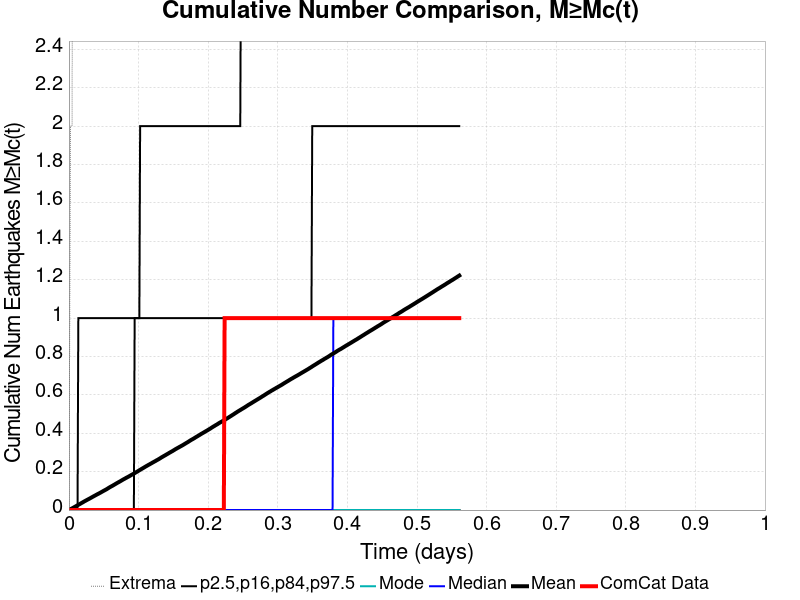

The data file committed next to this chart (first rows):
Time (days), ComCat Data, Simulation Mean, Simulation Median, Simulation Mode, Simulation Minimum, Simulation Maximum, 2.5 %-ile, 16 %-ile, 84 %-ile, 97.5 %-ile
0.0, 0.0, 0.0, 0.0, 0.0, 0.0, 0.0, 0.0, 0.0, 0.0, 0.0
0.001124, 0.0, 0.00232, 0.0, 0.0, 0.0, 1.0, 0.0, 0.0, 0.0, 0.0
0.002248, 0.0, 0.00454, 0.0, 0.0, 0.0, 2.0, 0.0, 0.0, 0.0, 0.0
0.003372, 0.0, 0.00656, 0.0, 0.0, 0.0, 2.0, 0.0, 0.0, 0.0, 0.0
0.004496, 0.0, 0.00877, 0.0, 0.0, 0.0, 2.0, 0.0, 0.0, 0.0, 0.0
0.00562, 0.0, 0.01091, 0.0, 0.0, 0.0, 4.0, 0.0, 0.0, 0.0, 0.0
0.006744, 0.0, 0.01321, 0.0, 0.0, 0.0, 4.0, 0.0, 0.0, 0.0, 0.0
0.007868, 0.0, 0.01557, 0.0, 0.0, 0.0, 4.0, 0.0, 0.0, 0.0, 0.0
0.008992, 0.0, 0.01784, 0.0, 0.0, 0.0, 4.0, 0.0, 0.0, 0.0, 0.0
0.01012, 0.0, 0.02023, 0.0, 0.0, 0.0, 5.0, 0.0, 0.0, 0.0, 0.0
0.01124, 0.0, 0.02249, 0.0, 0.0, 0.0, 6.0, 0.0, 0.0, 0.0, 0.0
0.01236, 0.0, 0.02473, 0.0, 0.0, 0.0, 7.0, 0.0, 0.0, 0.0, 0.0
0.01349, 0.0, 0.02715, 0.0, 0.0, 0.0, 7.0, 0.0, 0.0, 0.0, 1.0
0.01461, 0.0, 0.02945, 0.0, 0.0, 0.0, 7.0, 0.0, 0.0, 0.0, 1.0
0.01574, 0.0, 0.03168, 0.0, 0.0, 0.0, 7.0, 0.0, 0.0, 0.0, 1.0
0.01686, 0.0, 0.03399, 0.0, 0.0, 0.0, 7.0, 0.0, 0.0, 0.0, 1.0
0.01798, 0.0, 0.03652, 0.0, 0.0, 0.0, 8.0, 0.0, 0.0, 0.0, 1.0
0.01911, 0.0, 0.03866, 0.0, 0.0, 0.0, 8.0, 0.0, 0.0, 0.0, 1.0
0.02023, 0.0, 0.04117, 0.0, 0.0, 0.0, 9.0, 0.0, 0.0, 0.0, 1.0
0.02136, 0.0, 0.04348, 0.0, 0.0, 0.0, 9.0, 0.0, 0.0, 0.0, 1.0
0.02248, 0.0, 0.04596, 0.0, 0.0, 0.0, 9.0, 0.0, 0.0, 0.0, 1.0
0.0236, 0.0, 0.04802, 0.0, 0.0, 0.0, 9.0, 0.0, 0.0, 0.0, 1.0
0.02473, 0.0, 0.0503, 0.0, 0.0, 0.0, 9.0, 0.0, 0.0, 0.0, 1.0
0.02585, 0.0, 0.05252, 0.0, 0.0, 0.0, 9.0, 0.0, 0.0, 0.0, 1.0
0.02698, 0.0, 0.05479, 0.0, 0.0, 0.0, 9.0, 0.0, 0.0, 0.0, 1.0
0.0281, 0.0, 0.05685, 0.0, 0.0, 0.0, 9.0, 0.0, 0.0, 0.0, 1.0
0.02922, 0.0, 0.059, 0.0, 0.0, 0.0, 9.0, 0.0, 0.0, 0.0, 1.0
0.03035, 0.0, 0.06127, 0.0, 0.0, 0.0, 9.0, 0.0, 0.0, 0.0, 1.0
0.03147, 0.0, 0.06353, 0.0, 0.0, 0.0, 9.0, 0.0, 0.0, 0.0, 1.0
0.0326, 0.0, 0.06584, 0.0, 0.0, 0.0, 9.0, 0.0, 0.0, 0.0, 1.0
0.03372, 0.0, 0.06813, 0.0, 0.0, 0.0, 9.0, 0.0, 0.0, 0.0, 1.0
0.03484, 0.0, 0.07044, 0.0, 0.0, 0.0, 11.0, 0.0, 0.0, 0.0, 1.0
0.03597, 0.0, 0.07269, 0.0, 0.0, 0.0, 11.0, 0.0, 0.0, 0.0, 1.0
0.03709, 0.0, 0.07483, 0.0, 0.0, 0.0, 12.0, 0.0, 0.0, 0.0, 1.0
0.03821, 0.0, 0.07702, 0.0, 0.0, 0.0, 12.0, 0.0, 0.0, 0.0, 1.0
0.03934, 0.0, 0.07934, 0.0, 0.0, 0.0, 12.0, 0.0, 0.0, 0.0, 1.0
0.04046, 0.0, 0.08155, 0.0, 0.0, 0.0, 12.0, 0.0, 0.0, 0.0, 1.0
0.04159, 0.0, 0.08365, 0.0, 0.0, 0.0, 12.0, 0.0, 0.0, 0.0, 1.0
0.04271, 0.0, 0.08574, 0.0, 0.0, 0.0, 12.0, 0.0, 0.0, 0.0, 1.0
0.04383, 0.0, 0.0879, 0.0, 0.0, 0.0, 12.0, 0.0, 0.0, 0.0, 1.0
0.04496, 0.0, 0.09016, 0.0, 0.0, 0.0, 13.0, 0.0, 0.0, 0.0, 1.0
0.04608, 0.0, 0.09238, 0.0, 0.0, 0.0, 13.0, 0.0, 0.0, 0.0, 1.0
0.04721, 0.0, 0.0948, 0.0, 0.0, 0.0, 14.0, 0.0, 0.0, 0.0, 1.0
0.04833, 0.0, 0.09706, 0.0, 0.0, 0.0, 14.0, 0.0, 0.0, 0.0, 1.0
0.04945, 0.0, 0.09929, 0.0, 0.0, 0.0, 15.0, 0.0, 0.0, 0.0, 1.0
0.05058, 0.0, 0.1016, 0.0, 0.0, 0.0, 15.0, 0.0, 0.0, 0.0, 1.0
0.0517, 0.0, 0.1037, 0.0, 0.0, 0.0, 15.0, 0.0, 0.0, 0.0, 1.0
0.05283, 0.0, 0.106, 0.0, 0.0, 0.0, 15.0, 0.0, 0.0, 0.0, 1.0
0.05395, 0.0, 0.1082, 0.0, 0.0, 0.0, 15.0, 0.0, 0.0, 0.0, 1.0
0.05507, 0.0, 0.1107, 0.0, 0.0, 0.0, 16.0, 0.0, 0.0, 0.0, 1.0
0.0562, 0.0, 0.1134, 0.0, 0.0, 0.0, 17.0, 0.0, 0.0, 0.0, 1.0
0.05732, 0.0, 0.1158, 0.0, 0.0, 0.0, 17.0, 0.0, 0.0, 0.0, 1.0
0.05845, 0.0, 0.1185, 0.0, 0.0, 0.0, 17.0, 0.0, 0.0, 0.0, 1.0
0.05957, 0.0, 0.1208, 0.0, 0.0, 0.0, 17.0, 0.0, 0.0, 0.0, 1.0
0.06069, 0.0, 0.1229, 0.0, 0.0, 0.0, 17.0, 0.0, 0.0, 0.0, 1.0
0.06182, 0.0, 0.1252, 0.0, 0.0, 0.0, 21.0, 0.0, 0.0, 0.0, 1.0
0.06294, 0.0, 0.1274, 0.0, 0.0, 0.0, 21.0, 0.0, 0.0, 0.0, 1.0
0.06407, 0.0, 0.1298, 0.0, 0.0, 0.0, 23.0, 0.0, 0.0, 0.0, 1.0
0.06519, 0.0, 0.1322, 0.0, 0.0, 0.0, 24.0, 0.0, 0.0, 0.0, 1.0
0.06631, 0.0, 0.1346, 0.0, 0.0, 0.0, 24.0, 0.0, 0.0, 0.0, 1.0
... 440 more rows
